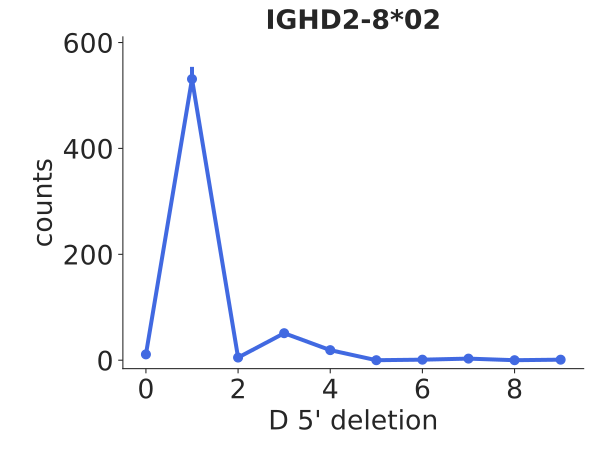

The table this chart was drawn from, first rows:
bin_low_edge, contents, binlabel, error
-1.5, 0.0, , 0.0
-0.5, 11.0, , 3.317
0.5, 531.0, , 23.04
1.5, 5.0, , 2.236
2.5, 51.0, , 7.141
3.5, 19.0, , 4.359
4.5, 0.0, , 0.0
5.5, 1.0, , 1.0
6.5, 3.0, , 1.732
7.5, 0.0, , 0.0
8.5, 1.0, , 1.0
9.5, 0.0, , 0.0
